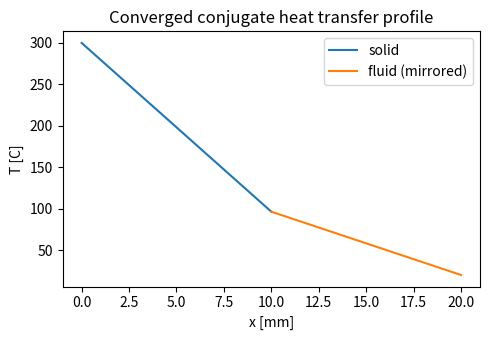

Generate this figure with matplotlib: (Note: this script raises an exception after producing the figure.)
"""
Case Study 14 : Conjugate Heat Transfer in a Cooled Plate or Turbine Component
Beginner demonstration: two 1-D conduction domains (a hot solid plate and a cooling
fluid channel represented as advection-diffusion) are coupled at a shared interface by
iterating temperature and heat-flux continuity -- exactly the partitioned coupling
concept used by preCICE's heated-plate tutorial.
"""
import numpy as np
import matplotlib
matplotlib.use("Agg")
import matplotlib.pyplot as plt

# ---------- solid domain (conduction only) ----------
Ls = 0.01          # solid thickness [m]
ks = 15.0          # solid thermal conductivity [W/mK]
ns = 21
xs = np.linspace(0, Ls, ns)
dxs = xs[1]-xs[0]
T_hot = 300.0      # fixed hot-side temperature [C]

# ---------- fluid domain (conduction/diffusion proxy for convection) ----------
Lf = 0.01
kf_eff = 40.0      # effective conductivity representing strong convective transport [W/mK]
nf = 21
xf = np.linspace(0, Lf, nf)
dxf = xf[1]-xf[0]
T_cold = 20.0      # fixed cold (far-field) fluid temperature [C]

Ts = np.linspace(T_hot, (T_hot+T_cold)/2, ns)   # initial guess
Tf = np.linspace((T_hot+T_cold)/2, T_cold, nf)

def solve_conduction_dirichlet(T, dx, k, T_left, T_right, n_iters=3000):
    """Simple steady-state 1D conduction relaxation with fixed Dirichlet ends."""
    T = T.copy()
    T[0] = T_left
    T[-1] = T_right
    for _ in range(n_iters):
        T[1:-1] = 0.5*(T[2:] + T[:-2])
    return T

print("Partitioned Dirichlet-Neumann iteration for the shared interface temperature:\n")
T_interface = (T_hot + T_cold) / 2
for outer in range(8):
    Ts = solve_conduction_dirichlet(Ts, dxs, ks, T_hot, T_interface)
    q_solid = -ks * (Ts[-1] - Ts[-2]) / dxs         # heat flux leaving the solid

    Tf = solve_conduction_dirichlet(Tf, dxf, kf_eff, T_interface, T_cold)
    q_fluid = -kf_eff * (Tf[1] - Tf[0]) / dxf       # heat flux entering the fluid

    flux_mismatch = q_solid - q_fluid
    # update the interface temperature to reduce the flux mismatch (simple relaxation)
    scale = ks / Ls + kf_eff / Lf     # exact sensitivity d(mismatch)/dT_interface for this linear problem
    T_interface = T_interface + 0.8 * flux_mismatch / scale   # slight under-relaxation (0.8) for a visible convergence sequence
    print(f"  iter {outer+1}: T_interface = {T_interface:6.2f} C   "
          f"q_solid = {q_solid:8.1f} W/m^2   q_fluid = {q_fluid:8.1f} W/m^2   "
          f"mismatch = {flux_mismatch:8.2f} W/m^2")

print(f"\nConverged interface temperature = {T_interface:.2f} C, "
      f"final flux mismatch = {flux_mismatch:.3f} W/m^2 (should approach 0)")

fig, ax = plt.subplots(figsize=(5,3.5))
ax.plot(xs*1e3, Ts, label="solid")
ax.plot((Lf-xf)*1e3 + Ls*1e3, Tf[::-1], label="fluid (mirrored)")
ax.set_xlabel("x [mm]"); ax.set_ylabel("T [C]"); ax.legend()
ax.set_title("Converged conjugate heat transfer profile")
plt.tight_layout()
plt.savefig("/home/claude/coupled_book/figures/ch14.png", dpi=150)
print("Figure saved.")
